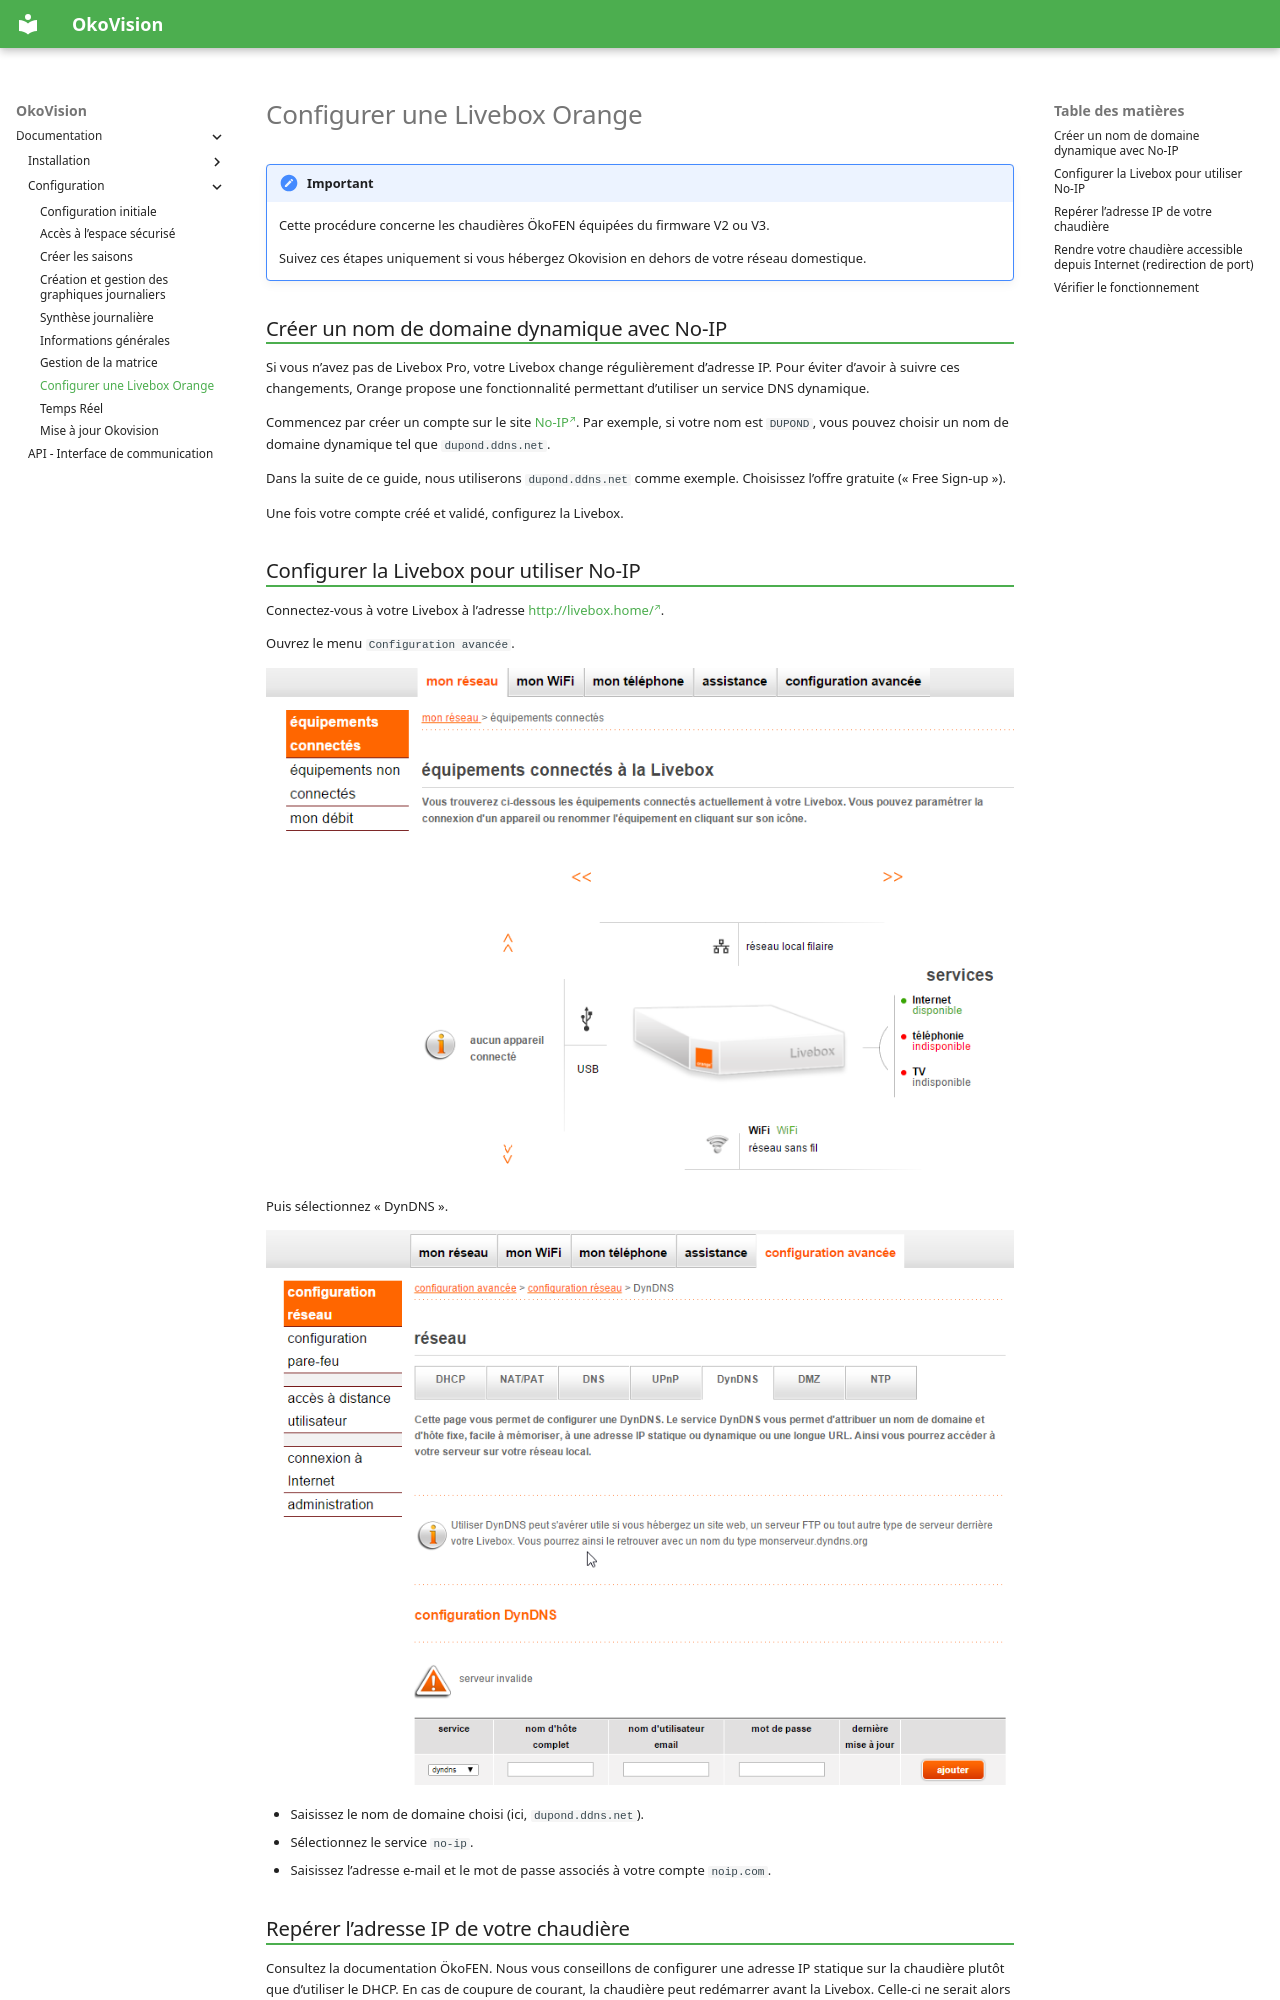

repository: stawen/okovision.dronek.com · page: documentation/configuration/livebox/index.html · generator: mkdocs

# Configurer une Livebox Orange

!!! important

    Cette procédure concerne les chaudières ÖkoFEN équipées du firmware V2 ou V3.

    Suivez ces étapes uniquement si vous hébergez Okovision en dehors de votre réseau domestique.

## Créer un nom de domaine dynamique avec No-IP

Si vous n’avez pas de Livebox Pro, votre Livebox change régulièrement d’adresse IP. Pour éviter d’avoir à suivre ces changements, Orange propose une fonctionnalité permettant d’utiliser un service DNS dynamique.

Commencez par créer un compte sur le site [No-IP](https://www.noip.com/sign-up). Par exemple, si votre nom est `DUPOND`, vous pouvez choisir un nom de domaine dynamique tel que `dupond.ddns.net`.

Dans la suite de ce guide, nous utiliserons `dupond.ddns.net` comme exemple. Choisissez l’offre gratuite (« Free Sign-up »).

Une fois votre compte créé et validé, configurez la Livebox.

## Configurer la Livebox pour utiliser No-IP

Connectez-vous à votre Livebox à l’adresse <http://livebox.home/>.

Ouvrez le menu `Configuration avancée`.

![forward-0010](/assets/img/livebox/forward-0010.png)

Puis sélectionnez « DynDNS ».

![forward-0020](/assets/img/livebox/forward-0020.png)

- Saisissez le nom de domaine choisi (ici, `dupond.ddns.net`).
- Sélectionnez le service `no-ip`.
- Saisissez l’adresse e-mail et le mot de passe associés à votre compte `noip.com`.
